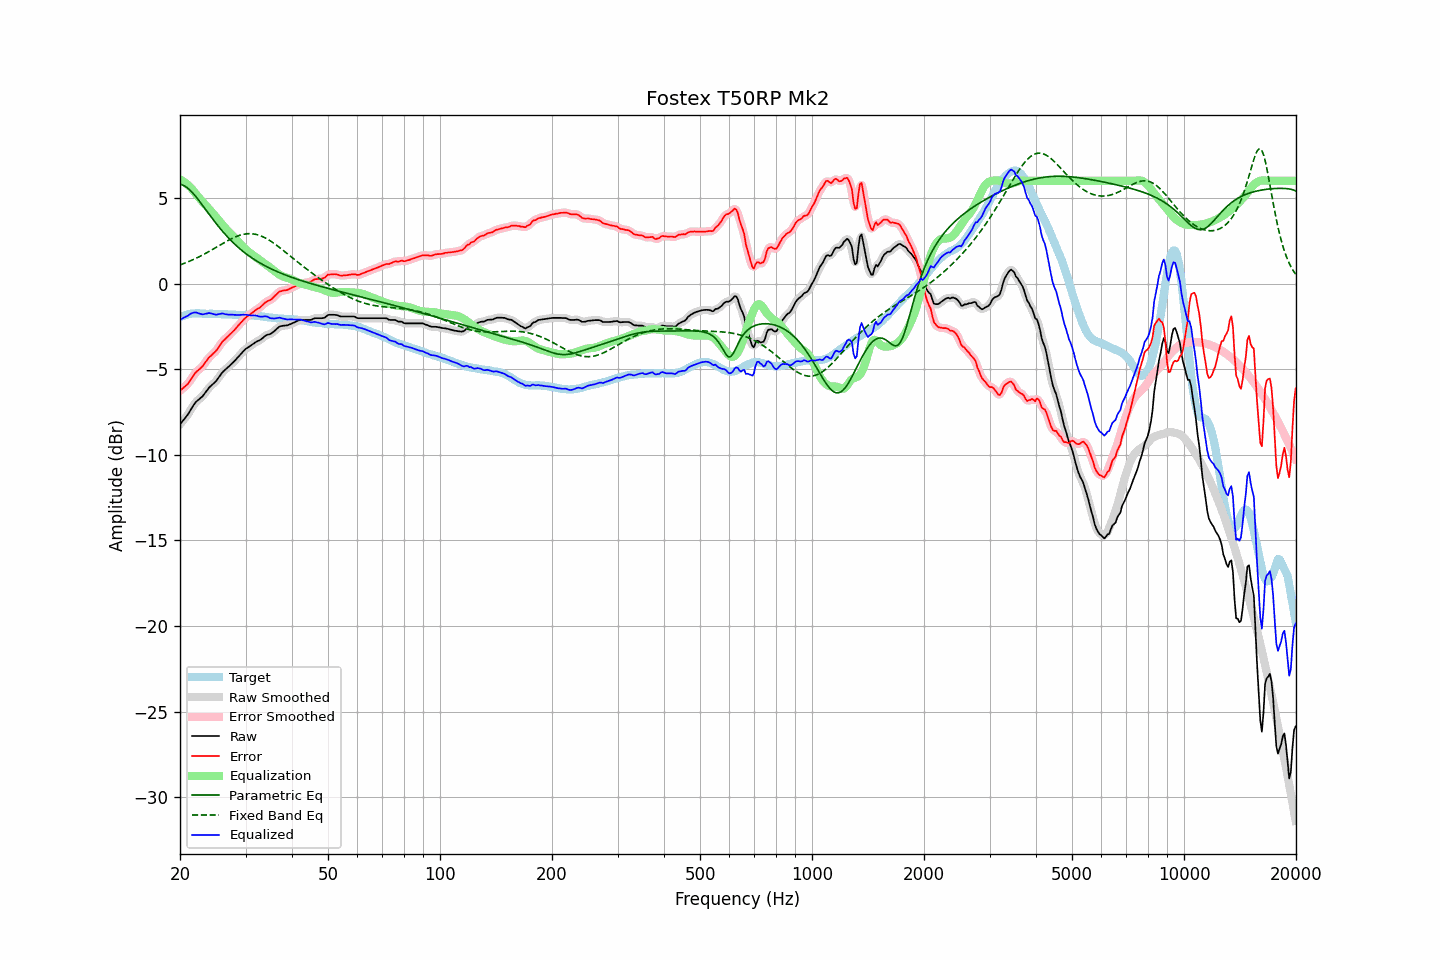

Source data for this figure (header and first rows):
frequency, raw, error, smoothed, error_smoothed, equalization, parametric_eq, fixed_band_eq, equalized_raw, equalized_smoothed, target
20.00, -8.22, -6.26, -8.22, -6.25, 6.09, 5.80, 1.09, -2.13, -2.12, -1.96
20.20, -8.10, -6.18, -8.11, -6.18, 6.04, 5.78, 1.13, -2.06, -2.07, -1.92
20.40, -7.98, -6.10, -7.99, -6.11, 5.98, 5.74, 1.16, -2.00, -2.01, -1.88
20.61, -7.88, -6.01, -7.87, -6.02, 5.91, 5.69, 1.20, -1.96, -1.96, -1.86
20.81, -7.75, -5.93, -7.75, -5.93, 5.84, 5.63, 1.23, -1.91, -1.92, -1.82
21.02, -7.63, -5.85, -7.62, -5.83, 5.76, 5.56, 1.27, -1.88, -1.86, -1.78
21.23, -7.47, -5.70, -7.48, -5.71, 5.67, 5.48, 1.31, -1.80, -1.81, -1.77
21.44, -7.32, -5.57, -7.32, -5.57, 5.58, 5.38, 1.35, -1.74, -1.75, -1.75
21.66, -7.18, -5.43, -7.17, -5.42, 5.46, 5.29, 1.39, -1.72, -1.71, -1.74
21.87, -7.02, -5.28, -7.03, -5.29, 5.34, 5.18, 1.44, -1.69, -1.69, -1.74
22.09, -6.90, -5.17, -6.91, -5.18, 5.22, 5.07, 1.48, -1.69, -1.70, -1.73
22.31, -6.82, -5.09, -6.82, -5.08, 5.10, 4.95, 1.52, -1.72, -1.71, -1.73
22.54, -6.74, -5.01, -6.74, -5.01, 5.00, 4.83, 1.57, -1.75, -1.75, -1.73
22.76, -6.66, -4.92, -6.67, -4.92, 4.89, 4.71, 1.62, -1.77, -1.78, -1.75
22.99, -6.58, -4.83, -6.57, -4.82, 4.78, 4.58, 1.67, -1.80, -1.79, -1.76
23.22, -6.46, -4.71, -6.46, -4.70, 4.68, 4.45, 1.72, -1.78, -1.78, -1.76
23.45, -6.33, -4.57, -6.34, -4.57, 4.58, 4.32, 1.77, -1.76, -1.76, -1.77
23.69, -6.22, -4.45, -6.21, -4.44, 4.47, 4.20, 1.82, -1.74, -1.74, -1.77
23.92, -6.08, -4.32, -6.09, -4.33, 4.37, 4.07, 1.87, -1.72, -1.73, -1.77
24.16, -5.99, -4.24, -5.99, -4.23, 4.26, 3.94, 1.93, -1.73, -1.74, -1.76
24.40, -5.91, -4.15, -5.91, -4.15, 4.15, 3.81, 1.98, -1.76, -1.76, -1.76
24.65, -5.82, -4.06, -5.83, -4.07, 4.04, 3.69, 2.03, -1.78, -1.79, -1.77
24.89, -5.74, -3.97, -5.73, -3.97, 3.93, 3.57, 2.09, -1.81, -1.80, -1.77
25.14, -5.63, -3.86, -5.62, -3.85, 3.82, 3.45, 2.15, -1.81, -1.80, -1.77
25.39, -5.49, -3.72, -5.50, -3.72, 3.71, 3.33, 2.20, -1.78, -1.79, -1.77
25.65, -5.36, -3.58, -5.36, -3.58, 3.59, 3.22, 2.26, -1.77, -1.77, -1.78
25.91, -5.23, -3.44, -5.23, -3.45, 3.48, 3.10, 2.31, -1.75, -1.76, -1.79
26.16, -5.12, -3.33, -5.13, -3.34, 3.37, 2.99, 2.37, -1.75, -1.76, -1.79
26.43, -5.04, -3.25, -5.04, -3.24, 3.26, 2.89, 2.42, -1.79, -1.78, -1.79
26.69, -4.95, -3.16, -4.96, -3.16, 3.16, 2.78, 2.47, -1.80, -1.80, -1.79
26.96, -4.87, -3.07, -4.87, -3.07, 3.06, 2.68, 2.52, -1.81, -1.81, -1.80
27.23, -4.78, -2.98, -4.78, -2.98, 2.97, 2.58, 2.57, -1.81, -1.81, -1.80
27.50, -4.69, -2.89, -4.70, -2.89, 2.88, 2.49, 2.62, -1.82, -1.82, -1.80
27.77, -4.60, -2.79, -4.60, -2.79, 2.78, 2.40, 2.67, -1.82, -1.82, -1.82
28.05, -4.51, -2.70, -4.51, -2.69, 2.68, 2.31, 2.71, -1.83, -1.82, -1.82
28.33, -4.41, -2.59, -4.41, -2.59, 2.58, 2.22, 2.75, -1.83, -1.83, -1.83
28.62, -4.30, -2.48, -4.31, -2.48, 2.48, 2.13, 2.78, -1.83, -1.83, -1.83
28.90, -4.20, -2.37, -4.20, -2.37, 2.37, 2.05, 2.82, -1.83, -1.83, -1.83
29.19, -4.09, -2.26, -4.09, -2.27, 2.27, 1.97, 2.85, -1.82, -1.82, -1.83
29.48, -3.99, -2.17, -3.99, -2.17, 2.17, 1.90, 2.87, -1.82, -1.82, -1.82
29.78, -3.89, -2.06, -3.89, -2.07, 2.08, 1.82, 2.89, -1.81, -1.81, -1.83
30.08, -3.80, -1.98, -3.81, -1.98, 1.99, 1.75, 2.90, -1.81, -1.82, -1.82
30.38, -3.74, -1.90, -3.74, -1.90, 1.91, 1.68, 2.91, -1.83, -1.83, -1.84
30.68, -3.68, -1.84, -3.68, -1.83, 1.83, 1.61, 2.92, -1.85, -1.85, -1.84
30.99, -3.62, -1.77, -3.62, -1.77, 1.76, 1.55, 2.92, -1.86, -1.86, -1.86
31.30, -3.55, -1.70, -3.56, -1.70, 1.69, 1.48, 2.91, -1.86, -1.86, -1.86
31.61, -3.49, -1.64, -3.49, -1.62, 1.63, 1.42, 2.90, -1.86, -1.86, -1.86
31.93, -3.42, -1.54, -3.43, -1.55, 1.56, 1.36, 2.88, -1.86, -1.87, -1.88
32.24, -3.37, -1.48, -3.38, -1.49, 1.49, 1.30, 2.86, -1.88, -1.89, -1.89
32.57, -3.33, -1.44, -3.33, -1.43, 1.42, 1.25, 2.83, -1.91, -1.91, -1.89
32.89, -3.28, -1.38, -3.28, -1.37, 1.35, 1.19, 2.80, -1.93, -1.93, -1.90
33.22, -3.21, -1.29, -3.21, -1.29, 1.28, 1.14, 2.76, -1.93, -1.93, -1.93
33.55, -3.13, -1.21, -3.13, -1.20, 1.21, 1.09, 2.72, -1.92, -1.92, -1.93
33.89, -3.05, -1.10, -3.06, -1.12, 1.15, 1.04, 2.67, -1.91, -1.91, -1.95
34.23, -3.00, -1.05, -3.01, -1.05, 1.08, 0.99, 2.62, -1.92, -1.93, -1.95
34.57, -2.97, -1.00, -2.98, -1.01, 1.01, 0.94, 2.56, -1.96, -1.96, -1.97
34.92, -2.95, -0.97, -2.94, -0.96, 0.94, 0.89, 2.51, -2.01, -2.00, -1.98
35.27, -2.89, -0.91, -2.89, -0.90, 0.86, 0.85, 2.44, -2.03, -2.03, -1.99
35.62, -2.82, -0.82, -2.83, -0.82, 0.79, 0.80, 2.38, -2.04, -2.04, -2.01
35.97, -2.75, -0.73, -2.75, -0.73, 0.71, 0.76, 2.31, -2.04, -2.03, -2.02
... 635 more rows
